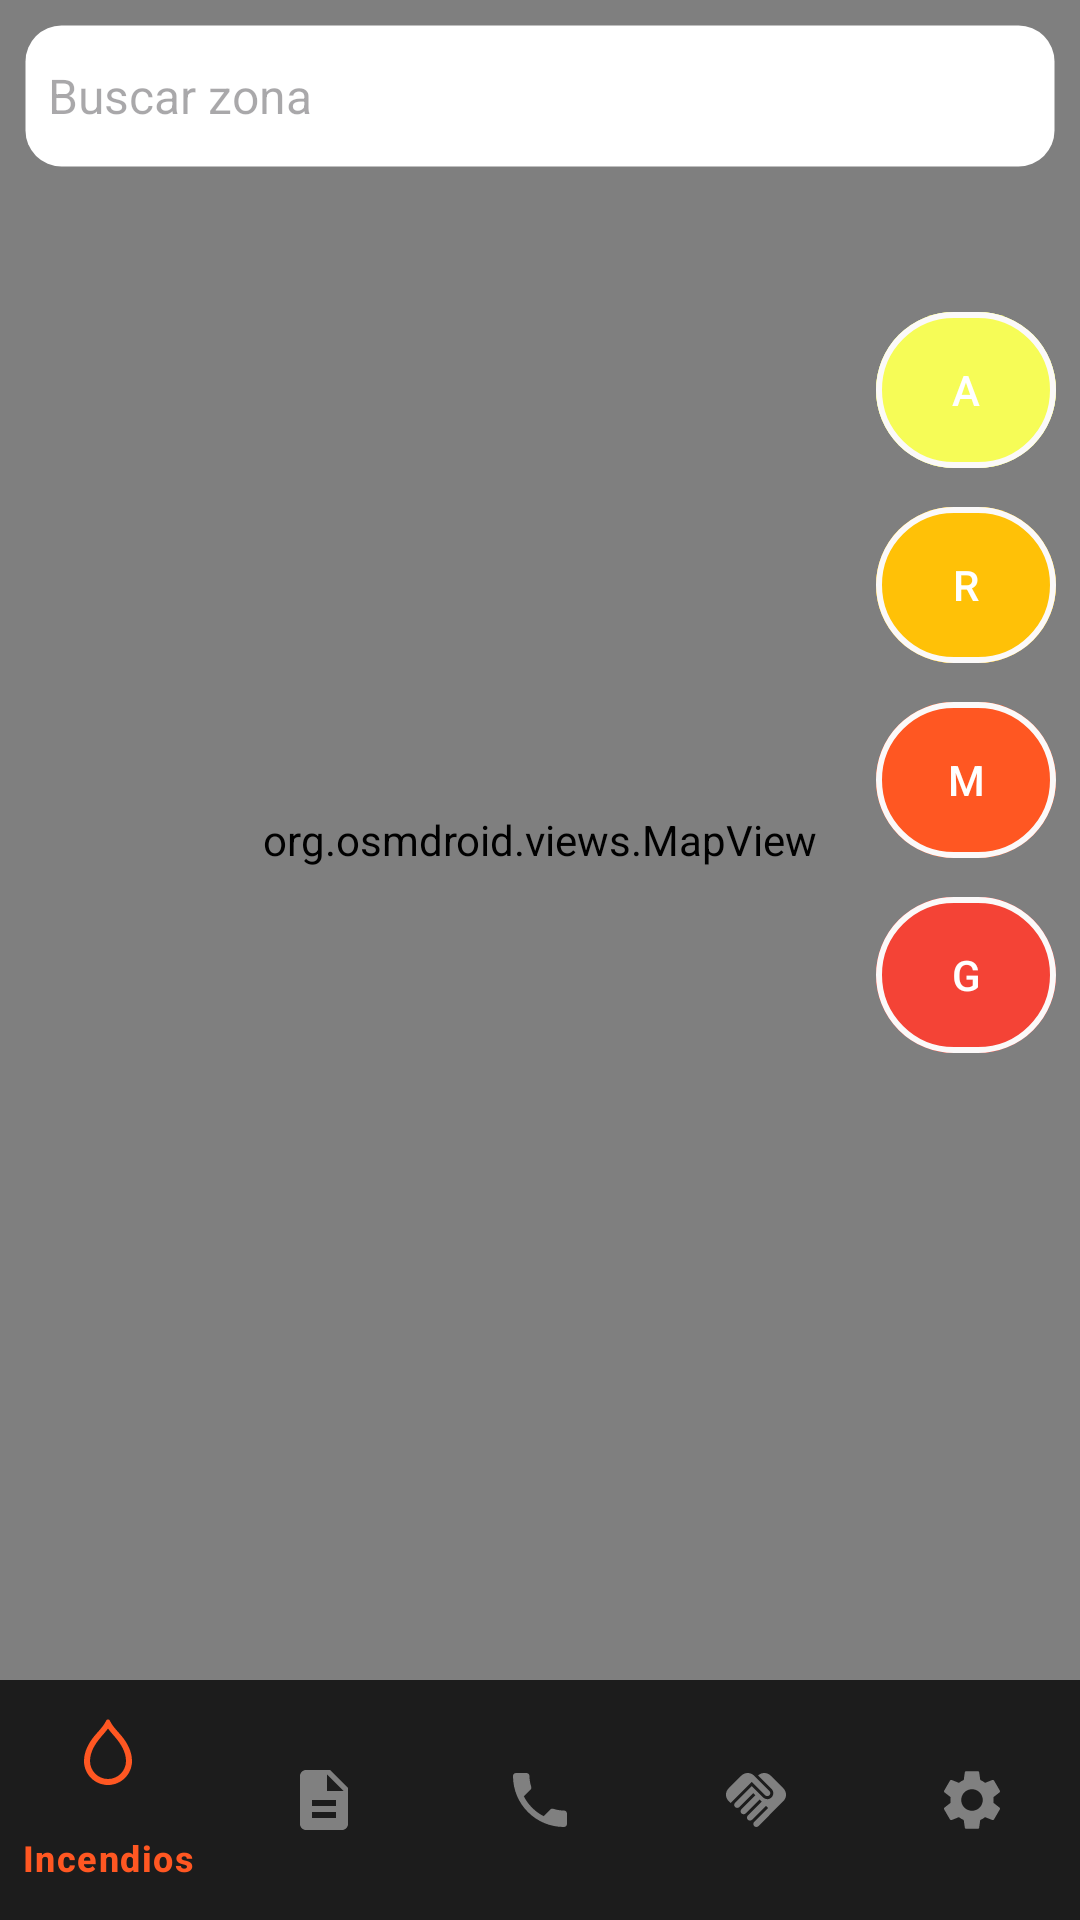

The Android layout XML behind this screen, and the referenced resources:
<!-- AndroidManifest.xml: application theme Theme.Incidios2 -->
<!-- res/layout/activity_fire.xml -->
<RelativeLayout xmlns:android="http://schemas.android.com/apk/res/android"
    xmlns:tools="http://schemas.android.com/tools"
    xmlns:app="http://schemas.android.com/apk/res-auto"
    android:layout_width="match_parent"
    tools:context=".FireActivity"
    android:layout_height="match_parent">

    
    <FrameLayout
        android:layout_width="match_parent"
        android:layout_height="match_parent"
        android:layout_above="@id/bottom_navigation">

        
        <org.osmdroid.views.MapView
            android:id="@+id/mapView"
            android:layout_width="match_parent"
            android:layout_height="match_parent" />

        
        <RelativeLayout
            android:layout_width="match_parent"
            android:layout_height="wrap_content"
            android:layout_margin="8dp"
            >

            <AutoCompleteTextView
                android:id="@+id/searchBar"
                android:layout_width="match_parent"
                android:layout_height="48dp"
                android:background="@drawable/card_background_white"
                android:textColor="@color/color_text_1"
                android:hint="Buscar zona"
                android:textSize="16sp" />


            <ImageButton
                android:id="@+id/searchButton"
                android:layout_width="80dp"
                android:layout_height="50dp"
                android:layout_alignParentEnd="true"
                android:layout_centerVertical="true"
                android:src="@drawable/baseline_search_24"
                app:backgroundTint="@null"
                android:background="@android:color/transparent"
                app:tint="@color/orange"
                android:layout_marginStart="0dp" />
        </RelativeLayout>
    </FrameLayout>

    
    <LinearLayout
        android:layout_width="wrap_content"
        android:layout_height="wrap_content"
        android:layout_alignParentTop="true"
        android:layout_alignParentEnd="true"
        android:layout_marginStart="8dp"
        android:layout_marginTop="100dp"
        android:layout_marginEnd="8dp"
        android:layout_marginBottom="16dp"
        android:orientation="vertical">

        <com.google.android.material.button.MaterialButton
            android:id="@+id/buttonBueno"
            android:layout_width="60dp"
            android:layout_height="60dp"
            android:backgroundTint="@color/color_button_bueno"
            android:text="A"
            android:layout_marginBottom="5dp"
            app:strokeColor="@color/color_text_2"
            app:strokeWidth="2dp"
            tools:ignore="TouchTargetSizeCheck" />

        <com.google.android.material.button.MaterialButton
            android:id="@+id/buttonMedia"
            android:layout_width="60dp"
            android:layout_height="60dp"
            android:backgroundTint="@color/color_button_media"
            android:layout_marginBottom="5dp"
            android:text="R"
            app:strokeColor="@color/color_text_2"
            app:strokeWidth="2dp"
            tools:ignore="TouchTargetSizeCheck" />

        <com.google.android.material.button.MaterialButton
            android:id="@+id/buttonMalo"
            android:layout_width="60dp"
            android:layout_height="60dp"
            android:backgroundTint="@color/color_button_malo"
            android:layout_marginBottom="5dp"
            android:text="M"
            app:strokeColor="@color/color_text_2"
            app:strokeWidth="2dp"
            tools:ignore="TouchTargetSizeCheck" />

        <com.google.android.material.button.MaterialButton
            android:id="@+id/buttonGrave"
            android:layout_width="60dp"
            android:layout_height="60dp"
            android:backgroundTint="@color/color_button_grave"
            android:text="G"
            android:layout_marginBottom="5dp"
            app:strokeColor="@color/color_text_2"
            app:strokeWidth="2dp"
            tools:ignore="TouchTargetSizeCheck" />
    </LinearLayout>

    
    <com.google.android.material.bottomnavigation.BottomNavigationView
        android:id="@+id/bottom_navigation"
        android:layout_width="match_parent"
        android:layout_height="wrap_content"
        android:layout_alignParentBottom="true"
        android:background="#1C1C1C"
        app:itemIconSize="24dp"
        app:itemIconTint="@color/nav_item_color"
        app:itemTextColor="@color/nav_item_color"
        app:labelVisibilityMode="selected"
        app:menu="@menu/bottom_nav_menu" />

</RelativeLayout>
<!-- resources referenced by this layout -->
<resources>
  <color name="color_button_bueno">#F6FC57</color>
  <color name="color_button_grave">#F44336</color>
  <color name="color_button_malo">#FF5722</color>
  <color name="color_button_media">#FFC107</color>
  <color name="color_text_1">#7A7979</color>
  <color name="color_text_2">#FBF9F9</color>
  <color name="orange">#FF6E00</color>
  <!-- drawable card_background_white (drawable) -->
  <?xml version="1.0" encoding="utf-8"?>
  <shape xmlns:android="http://schemas.android.com/apk/res/android"
      android:shape="rectangle">
      <corners android:radius="12dp"/> 
      <solid android:color="@android:color/white"/> 
      <stroke
          android:width="1dp"
          android:color="@android:color/transparent"/> 
      <padding
          android:left="8dp"
          android:right="8dp"
          android:top="8dp"
          android:bottom="8dp"/> 
  </shape>
  <style name="Theme.Incidios2" parent="Base.Theme.Incidios2" />
  <style name="Base.Theme.Incidios2" parent="Theme.Material3.DayNight.NoActionBar">
          
          
      </style>
</resources>
